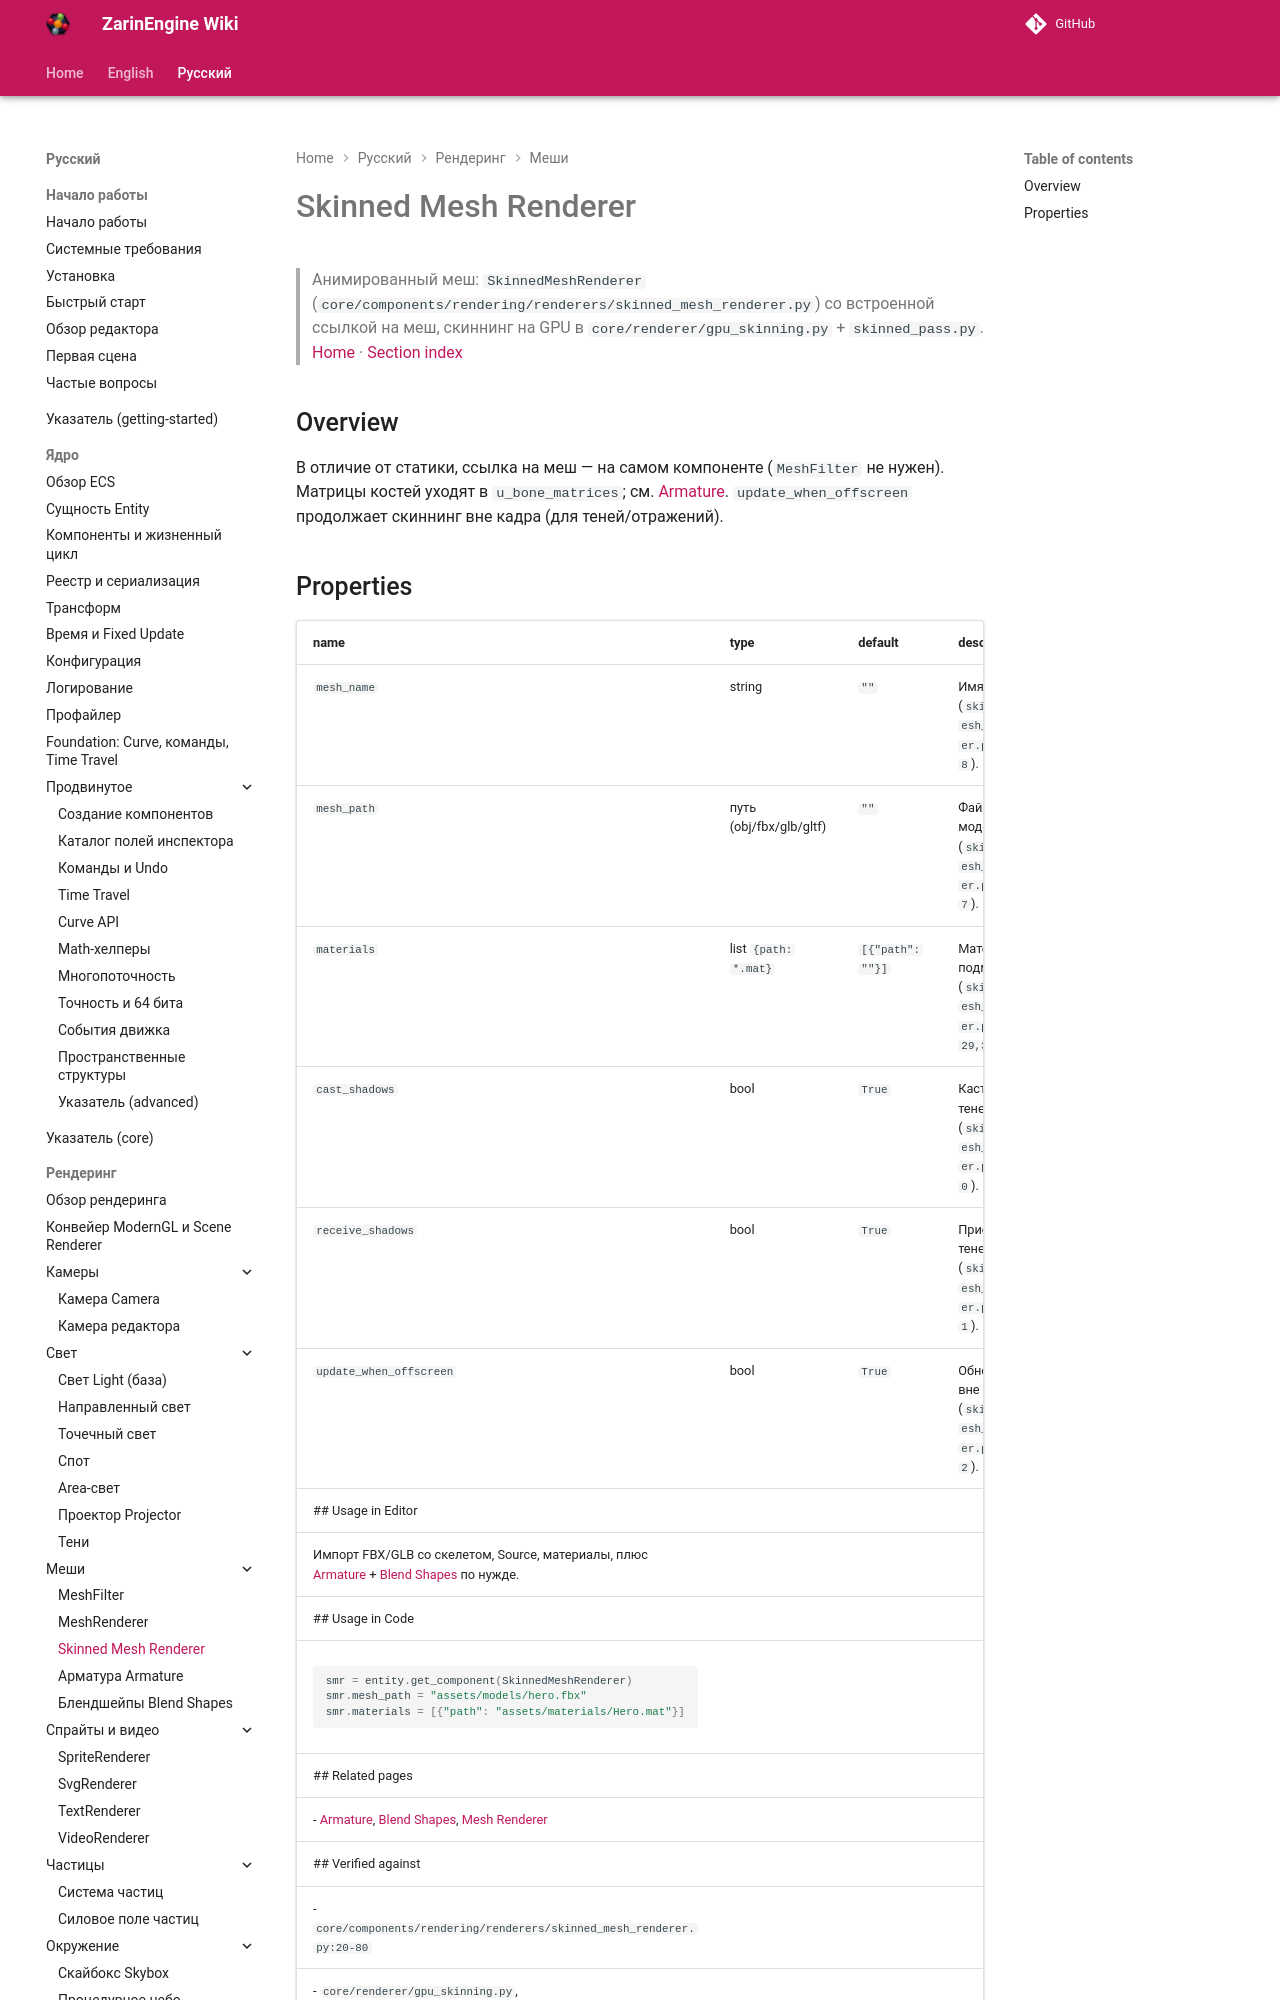

repository: EgorKonstrukt/ZarinEngineWiki · page: ru/rendering/skinned-mesh-renderer/index.html · generator: mkdocs

# Skinned Mesh Renderer
> Анимированный меш: `SkinnedMeshRenderer` (`core/components/rendering/renderers/skinned_mesh_renderer.py`) со встроенной ссылкой на меш, скиннинг на GPU в `core/renderer/gpu_skinning.py` + `skinned_pass.py`.
[Home](../../index.md) · [Section index](./_section.md)
